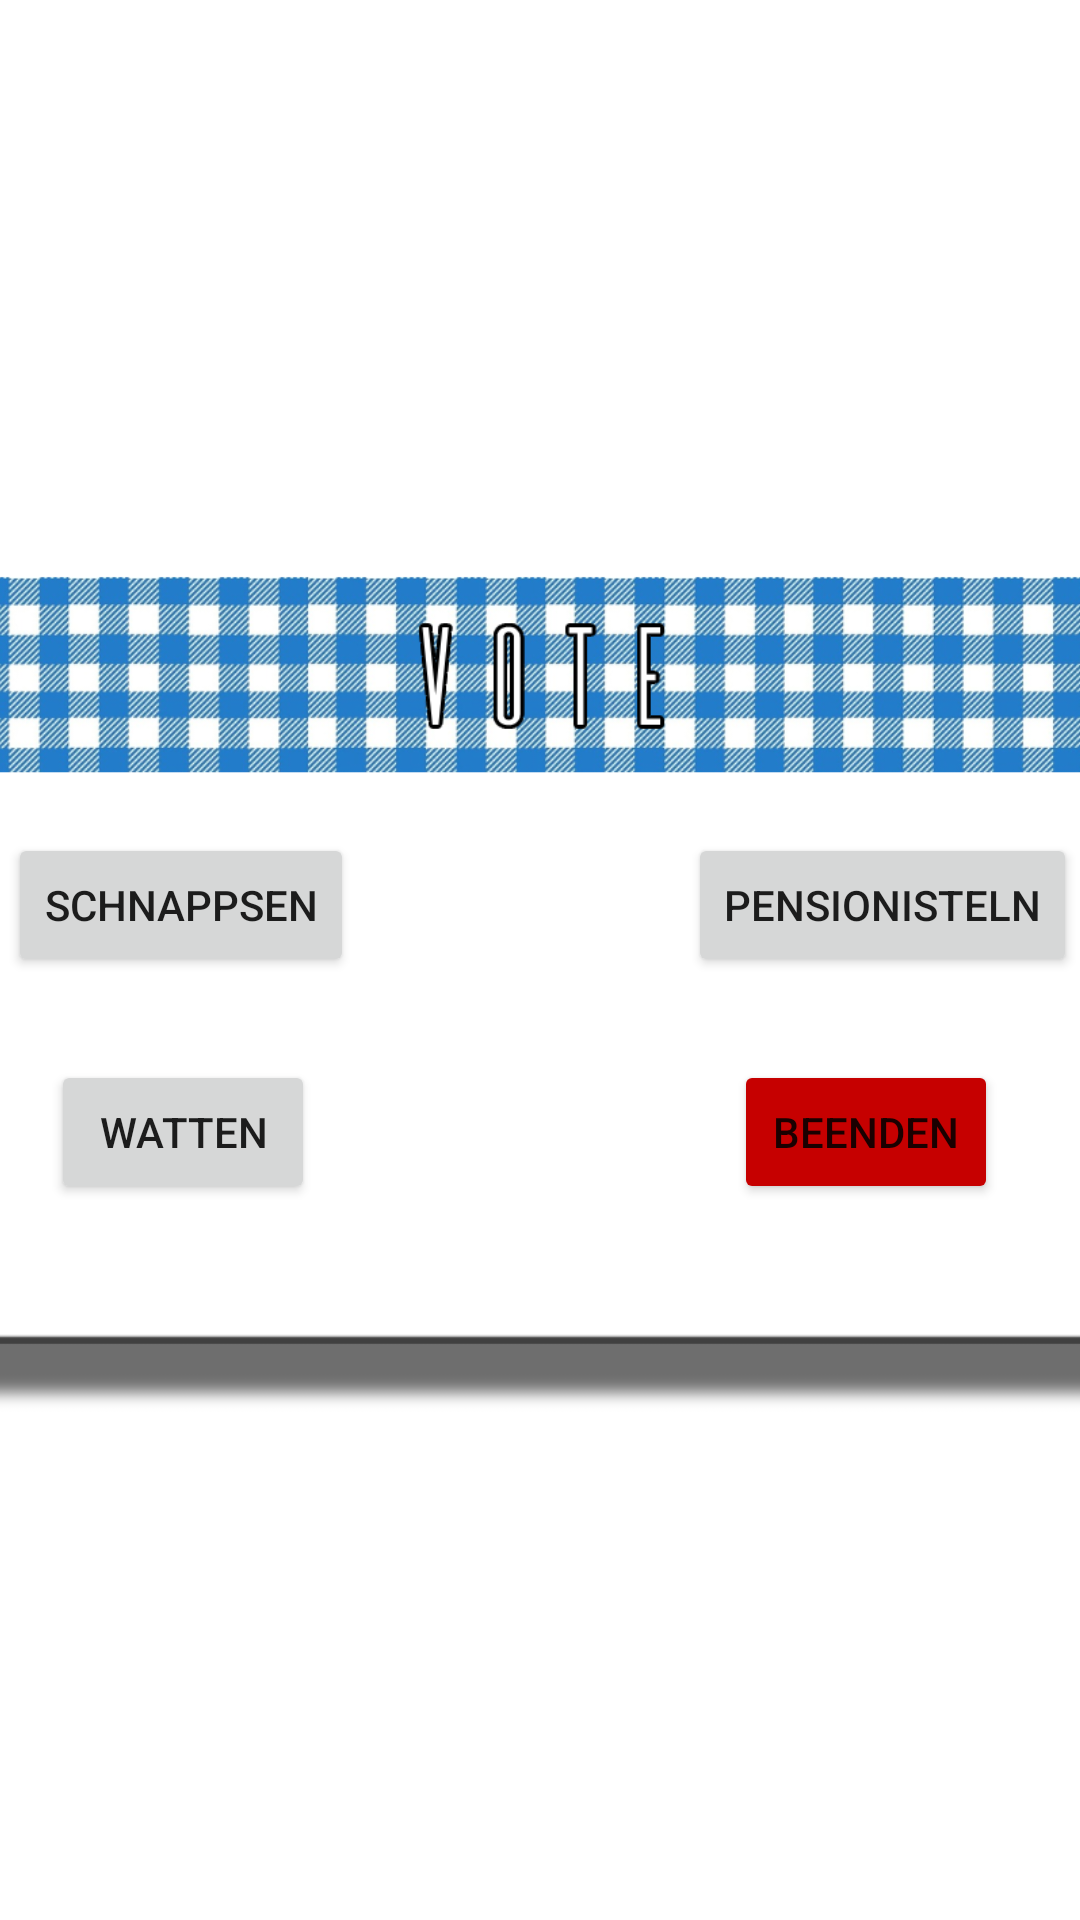

This screen was rendered from an Android layout file. Write that file and the resources it references.
<!-- AndroidManifest.xml: application theme Theme.PiatinkPartyApp.NoActionBar -->
<!-- res/layout/fragment_voting_dialog.xml -->
<?xml version="1.0" encoding="utf-8"?>
<androidx.constraintlayout.widget.ConstraintLayout xmlns:android="http://schemas.android.com/apk/res/android"
    xmlns:app="http://schemas.android.com/apk/res-auto"
    xmlns:tools="http://schemas.android.com/tools"
    android:id="@+id/bg"
    android:layout_width="match_parent"
    android:layout_height="match_parent"
    android:clickable="true"
    tools:context=".screens.VotingDialog">

    <ImageView
        android:id="@+id/imageView3"
        android:layout_width="578dp"
        android:layout_height="333dp"
        android:src="@drawable/voting"
        app:layout_constraintBottom_toBottomOf="parent"
        app:layout_constraintEnd_toEndOf="parent"
        app:layout_constraintStart_toStartOf="parent"
        app:layout_constraintTop_toTopOf="parent" />

    <ImageButton
        android:id="@+id/closeVoteBtn"
        android:layout_width="37dp"
        android:layout_height="34dp"
        android:background="#00FFFFFF"
        android:scaleType="centerCrop"
        android:src="@drawable/close"
        android:visibility="gone"
        app:layout_constraintBottom_toBottomOf="@+id/imageView3"
        app:layout_constraintEnd_toEndOf="parent"
        app:layout_constraintHorizontal_bias="0.768"
        app:layout_constraintStart_toStartOf="@+id/imageView3"
        app:layout_constraintTop_toTopOf="@+id/imageView3"
        app:layout_constraintVertical_bias="0.157" />

    <Button
        android:id="@+id/schnappsenBtn"
        android:layout_width="wrap_content"
        android:layout_height="wrap_content"
        android:text="Schnappsen"
        app:layout_constraintBottom_toBottomOf="@+id/imageView3"
        app:layout_constraintEnd_toEndOf="@+id/imageView3"
        app:layout_constraintHorizontal_bias="0.241"
        app:layout_constraintStart_toStartOf="@+id/imageView3"
        app:layout_constraintTop_toTopOf="@+id/imageView3"
        app:layout_constraintVertical_bias="0.435" />

    <Button
        android:id="@+id/pensionistelnBtn"
        android:layout_width="wrap_content"
        android:layout_height="wrap_content"
        android:text="Pensionisteln"
        app:layout_constraintBottom_toBottomOf="@+id/imageView3"
        app:layout_constraintEnd_toEndOf="@+id/imageView3"
        app:layout_constraintHorizontal_bias="0.755"
        app:layout_constraintStart_toStartOf="@+id/imageView3"
        app:layout_constraintTop_toTopOf="@+id/imageView3"
        app:layout_constraintVertical_bias="0.435" />

    <Button
        android:id="@+id/wattenBtn"
        android:layout_width="wrap_content"
        android:layout_height="wrap_content"
        android:text="Watten"
        app:layout_constraintBottom_toBottomOf="@+id/imageView3"
        app:layout_constraintEnd_toEndOf="@+id/imageView3"
        app:layout_constraintHorizontal_bias="0.257"
        app:layout_constraintStart_toStartOf="@+id/imageView3"
        app:layout_constraintTop_toTopOf="@+id/imageView3"
        app:layout_constraintVertical_bias="0.701" />

    <Button
        android:id="@+id/btnVoteEnd"
        android:layout_width="wrap_content"
        android:layout_height="wrap_content"
        android:backgroundTint="#C60000"
        android:text="Beenden"
        app:layout_constraintBottom_toBottomOf="@+id/imageView3"
        app:layout_constraintEnd_toEndOf="@+id/imageView3"
        app:layout_constraintHorizontal_bias="0.722"
        app:layout_constraintStart_toStartOf="@+id/imageView3"
        app:layout_constraintTop_toTopOf="@+id/imageView3"
        app:layout_constraintVertical_bias="0.701" />
</androidx.constraintlayout.widget.ConstraintLayout>
<!-- resources referenced by this layout -->
<resources>
  <!-- drawable close: png bitmap (drawable, 3471 bytes) -->
  <!-- drawable voting: png bitmap (drawable, 373497 bytes) -->
  <style name="Theme.PiatinkPartyApp.NoActionBar">
          <item name="windowActionBar">false</item>
          <item name="windowNoTitle">true</item>
      </style>
</resources>
